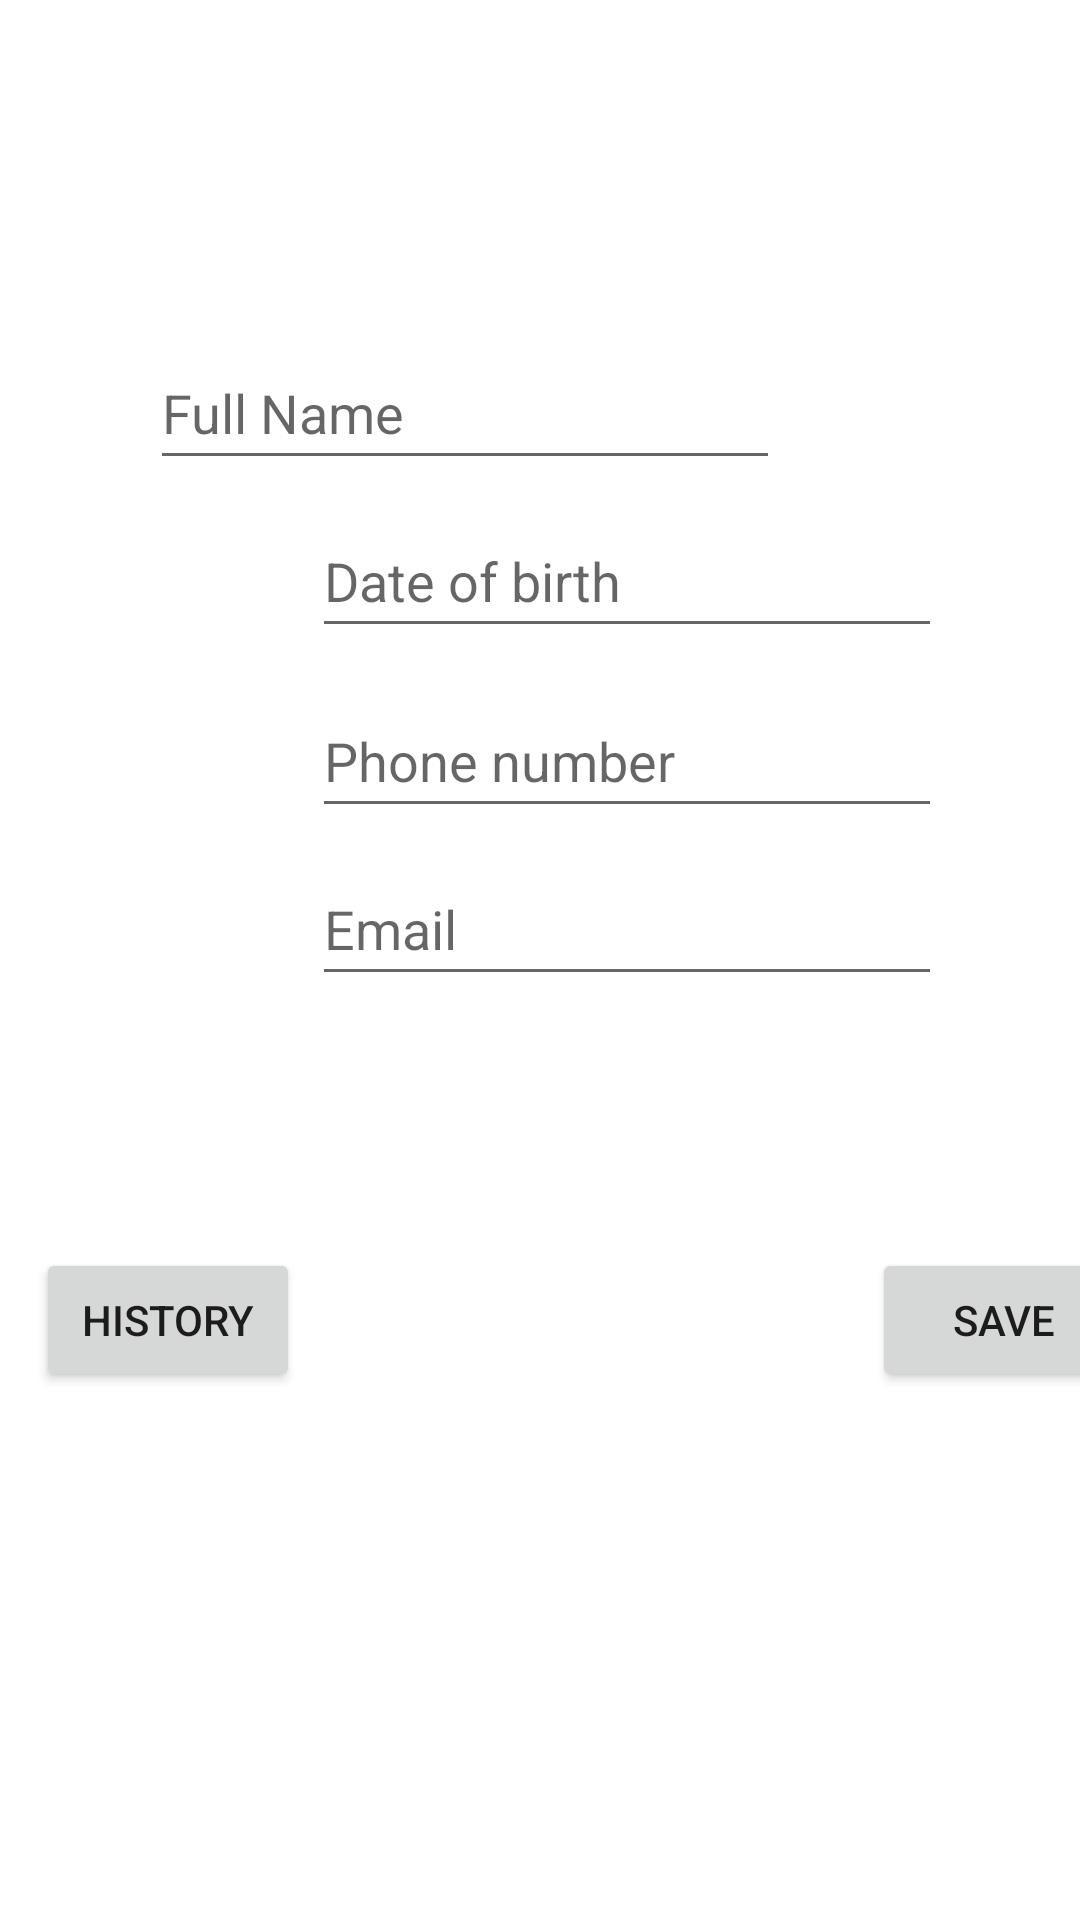

Write the Android layout XML for this screen, with the resource values it uses.
<!-- AndroidManifest.xml: application theme Theme.PatientManageApplication -->
<!-- res/layout/activity_main.xml -->
<?xml version="1.0" encoding="utf-8"?>
<androidx.constraintlayout.widget.ConstraintLayout
    xmlns:android="http://schemas.android.com/apk/res/android"
    xmlns:app="http://schemas.android.com/apk/res-auto"
    xmlns:tools="http://schemas.android.com/tools"
    android:layout_width="match_parent"
    android:layout_height="match_parent"
    tools:context=".MainActivity">

    <Button
        android:id="@+id/toAct3Btn"
        android:layout_width="wrap_content"
        android:layout_height="wrap_content"
        android:layout_marginStart="12dp"
        android:layout_marginTop="416dp"
        android:imeOptions="actionDone"
        android:text="History"
        app:layout_constraintStart_toStartOf="parent"
        app:layout_constraintTop_toTopOf="parent" />

    <Button
        android:id="@+id/toAct2Btn"
        android:layout_width="wrap_content"
        android:layout_height="wrap_content"
        android:layout_marginStart="221dp"
        android:layout_marginTop="416dp"
        android:layout_marginEnd="12dp"
        android:imeOptions="actionDone"
        android:text="Save"
        app:layout_constraintEnd_toEndOf="parent"
        app:layout_constraintStart_toEndOf="@+id/toAct3Btn"
        app:layout_constraintTop_toTopOf="parent" />

    <EditText
        android:id="@+id/fullNameEditText"
        android:layout_width="wrap_content"
        android:layout_height="wrap_content"
        android:layout_marginStart="100dp"
        android:layout_marginTop="112dp"
        android:layout_marginEnd="100dp"
        android:ems="10"
        android:hint="Full Name"
        android:imeOptions="actionDone"
        android:inputType="textPersonName"
        android:minHeight="48dp"
        app:layout_constraintEnd_toEndOf="parent"
        app:layout_constraintHorizontal_bias="1.0"
        app:layout_constraintStart_toStartOf="parent"
        app:layout_constraintTop_toTopOf="parent" />

    <EditText
        android:id="@+id/emailEditText"
        android:layout_width="wrap_content"
        android:layout_height="wrap_content"
        android:layout_marginStart="104dp"
        android:layout_marginTop="8dp"
        android:ems="10"
        android:hint="Email"
        android:imeOptions="actionDone"
        android:inputType="textEmailAddress"
        android:minHeight="48dp"
        app:layout_constraintStart_toStartOf="parent"
        app:layout_constraintTop_toBottomOf="@+id/phoneEditText" />

    <EditText
        android:id="@+id/phoneEditText"
        android:layout_width="wrap_content"
        android:layout_height="wrap_content"
        android:layout_marginStart="104dp"
        android:layout_marginTop="12dp"
        android:ems="10"
        android:hint="Phone number"
        android:imeOptions="actionDone"
        android:inputType="phone"
        android:minHeight="48dp"
        app:layout_constraintStart_toStartOf="parent"
        app:layout_constraintTop_toBottomOf="@+id/dateOfBirthEditText" />

    <EditText
        android:id="@+id/dateOfBirthEditText"
        android:layout_width="wrap_content"
        android:layout_height="wrap_content"
        android:layout_marginStart="104dp"
        android:layout_marginTop="8dp"
        android:ems="10"
        android:hint="Date of birth"
        android:imeOptions="actionDone"
        android:minHeight="48dp"
        android:onClick="datePicker"
        app:layout_constraintStart_toStartOf="parent"
        app:layout_constraintTop_toBottomOf="@+id/fullNameEditText" />

</androidx.constraintlayout.widget.ConstraintLayout>
<!-- resources referenced by this layout -->
<resources>
  <style name="Theme.PatientManageApplication" parent="Theme.MaterialComponents.Light.NoActionBar">
      </style>
</resources>
